Run: headless pygame with SDL's dummy video driver; simulated clock (each Clock.tick advances the game by its frame time, no real sleeping); random seed 0; keys injected as events and as key.get_pressed() state; no mouse input.
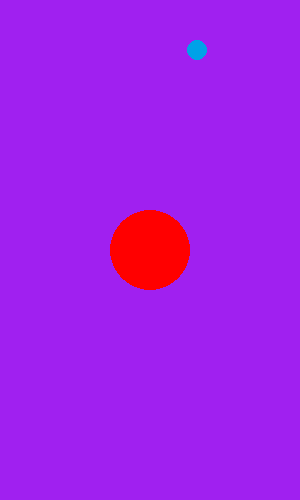
Frame 1 of 4 · flips 1–60 · no input
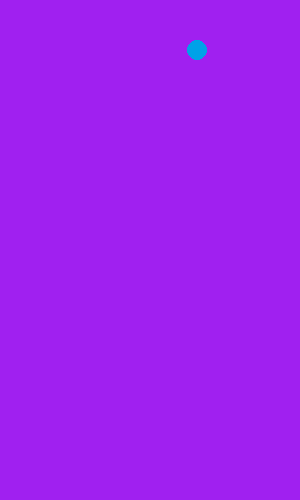
Frame 2 of 4 · flips 61–180 · tapped SPACE, RETURN · held RIGHT (→), D
Frame 3 of 4 · flips 181–300 · held DOWN (↓), S · screen unchanged from frame 2, image omitted
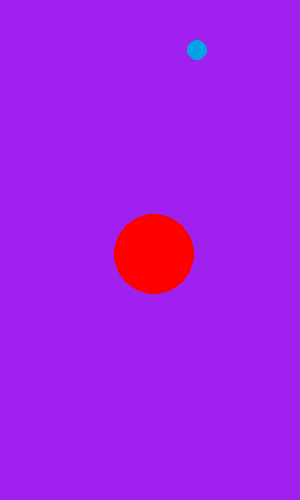
Frame 4 of 4 · flips 301–420 · held LEFT (←), A, UP (↑), W

The pygame program that drew these frames:

# Example file showing a basic pygame "game loop"
import pygame
import random

# pygame setup

class Apple: 
    def __init__(self, screen):
        self.screen = screen
        self.x = random.randint(0, 300)
        self.y = 50
        self.color = (0, 162, 232)
        self.radius = 10

    def draw(self):
        pygame.draw.circle(self.screen, self.color, (self.x, self.y), self.radius)


pygame.init()
screen = pygame.display.set_mode((300, 500))
clock = pygame.time.Clock()
running = True
dt=0
player_pos = pygame.Vector2(screen.get_width() / 2, screen.get_height() / 2)
apple = Apple(screen)

while running:
    # poll for events
    # pygame.QUIT event means the user clicked X to close your window
    for event in pygame.event.get():
        if event.type == pygame.QUIT:
            running = False

    # fill the screen with a color to wipe away anything from last frame
    screen.fill("purple")

    # RENDER YOUR GAME HERE
    pygame.draw.circle(screen, "red", player_pos, 40)
    apple.draw()

    keys = pygame.key.get_pressed()
    if keys[pygame.K_w]:
        player_pos.y -= 300 * dt
    if keys[pygame.K_s]:
        player_pos.y += 300 * dt
    if keys[pygame.K_a]:
        player_pos.x -= 300 * dt
    if keys[pygame.K_d]:
        player_pos.x += 300 * dt
    # flip() the display to put your work on screen
    pygame.display.flip()

    # dt is delta time in seconds since last frame, used for framerate-
    # independent physics.
    dt = clock.tick(60) / 1000

pygame.quit()
